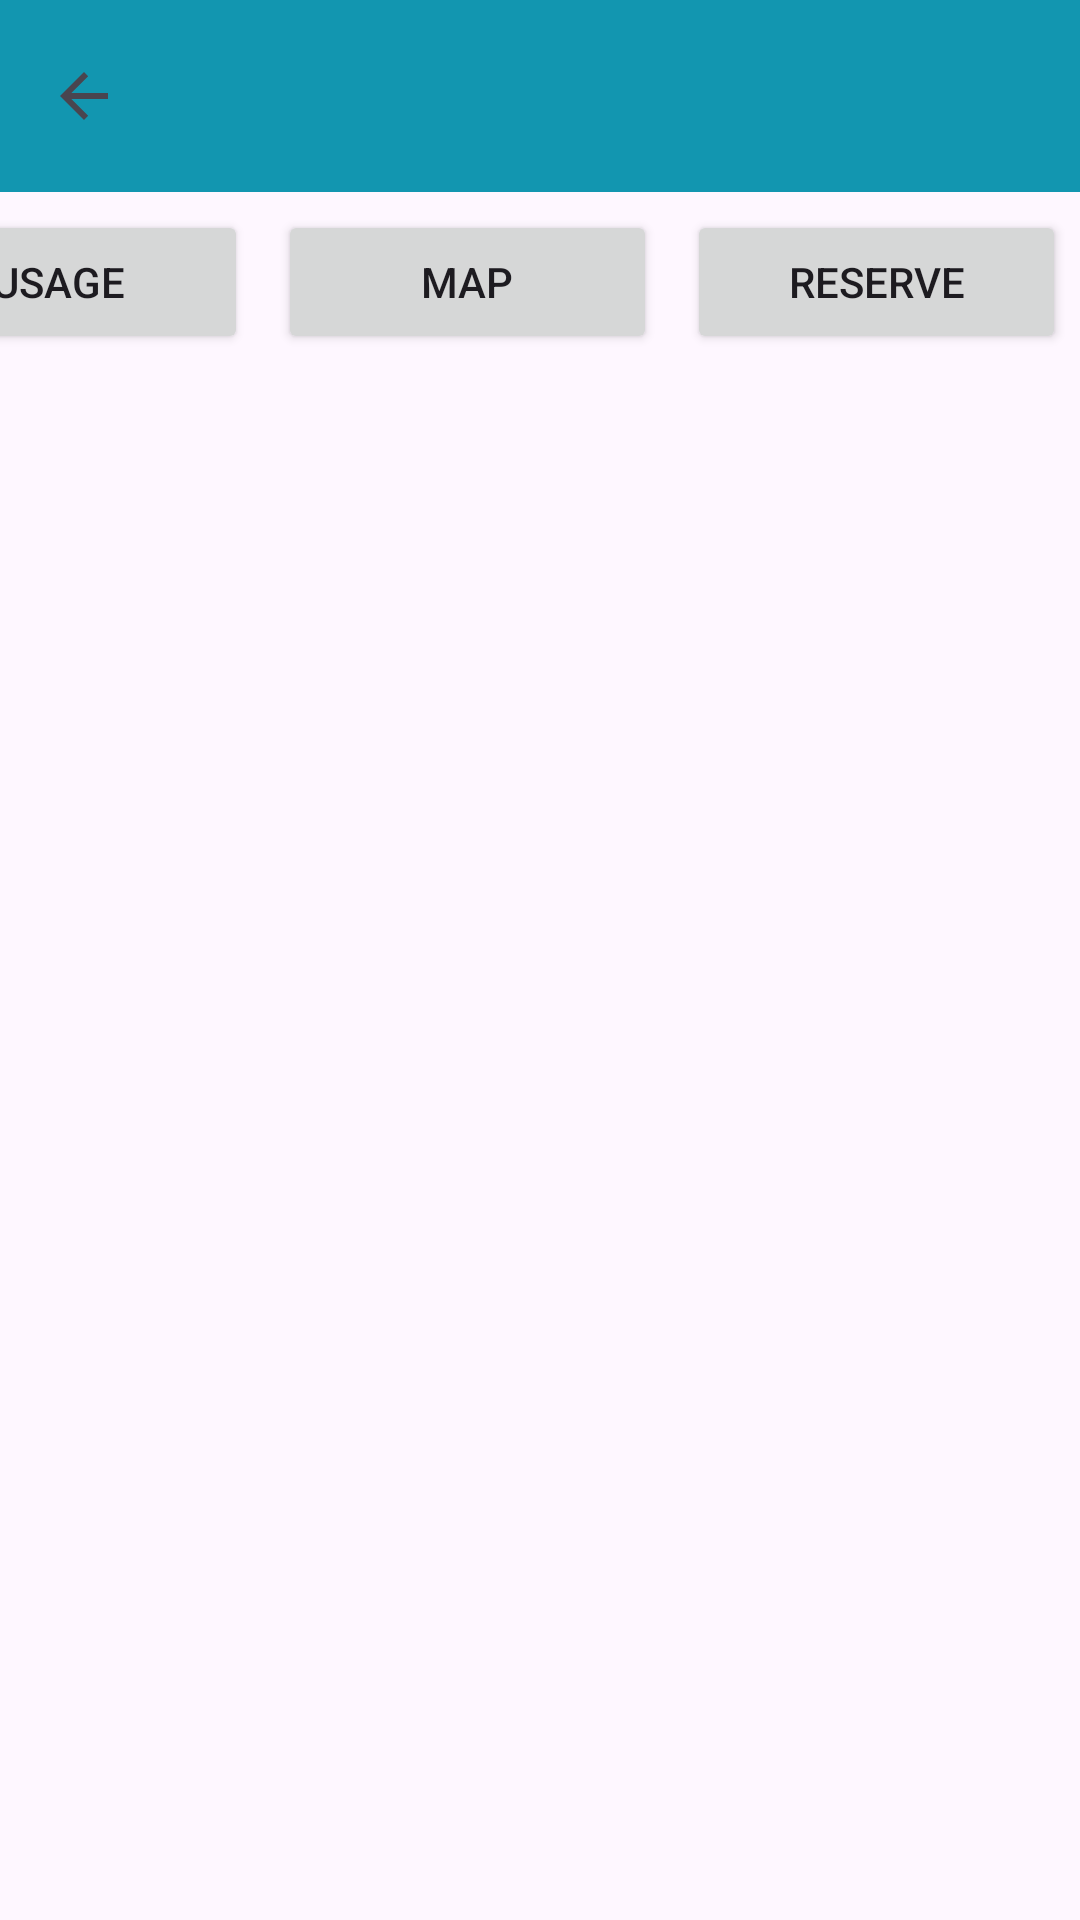

Produce the Android XML layout that renders to this screen, including the resource entries it uses.
<!-- AndroidManifest.xml: application theme Theme.SParks2 -->
<!-- res/layout/activity_ev_charging.xml -->
<?xml version="1.0" encoding="utf-8"?>
<androidx.constraintlayout.widget.ConstraintLayout
    xmlns:android="http://schemas.android.com/apk/res/android"
    xmlns:app="http://schemas.android.com/apk/res-auto"
    xmlns:tools="http://schemas.android.com/tools"
    android:layout_width="match_parent"
    android:layout_height="match_parent">

    
    <androidx.appcompat.widget.Toolbar
        android:id="@+id/evChargingHeader"
        android:layout_width="match_parent"
        android:layout_height="?attr/actionBarSize"
        android:background="#1296B0"
        app:layout_constraintEnd_toEndOf="parent"
        app:layout_constraintStart_toStartOf="parent"
        app:layout_constraintTop_toTopOf="parent"
        app:navigationIcon="?attr/homeAsUpIndicator"
        app:titleTextColor="@android:color/white" />

    <androidx.recyclerview.widget.RecyclerView
        android:layout_width="350dp"
        android:layout_height="588dp"
        app:layout_constraintBottom_toBottomOf="parent"
        app:layout_constraintEnd_toEndOf="parent"
        app:layout_constraintStart_toStartOf="parent"
        app:layout_constraintTop_toBottomOf="@+id/linearLayout2" />

    <LinearLayout
        android:id="@+id/linearLayout2"
        android:layout_width="409dp"
        android:layout_height="61dp"
        android:layout_marginTop="1dp"
        android:orientation="horizontal"
        app:layout_constraintBottom_toBottomOf="parent"
        app:layout_constraintEnd_toEndOf="parent"
        app:layout_constraintHorizontal_bias="1.0"
        app:layout_constraintStart_toStartOf="parent"
        app:layout_constraintTop_toBottomOf="@+id/evChargingHeader"
        app:layout_constraintVertical_bias="0.0">

        <Button
            android:id="@+id/button"
            android:layout_width="wrap_content"
            android:layout_height="wrap_content"
            android:layout_weight="1"
            android:text="Usage"
            android:layout_margin="5dp" />

        <Button
            android:id="@+id/button2"
            android:layout_width="wrap_content"
            android:layout_height="wrap_content"
            android:layout_weight="1"
            android:text="Map"
            android:layout_margin="5dp" />

        <Button
            android:id="@+id/button3"
            android:layout_width="wrap_content"
            android:layout_height="wrap_content"
            android:layout_weight="1"
            android:text="Reserve"
            android:layout_margin="5dp" />
    </LinearLayout>

    
    

</androidx.constraintlayout.widget.ConstraintLayout>
<!-- resources referenced by this layout -->
<resources>
  <style name="Theme.SParks2" parent="Base.Theme.SParks2" />
  <style name="Base.Theme.SParks2" parent="Theme.Material3.DayNight.NoActionBar">
          
          
      </style>
</resources>
